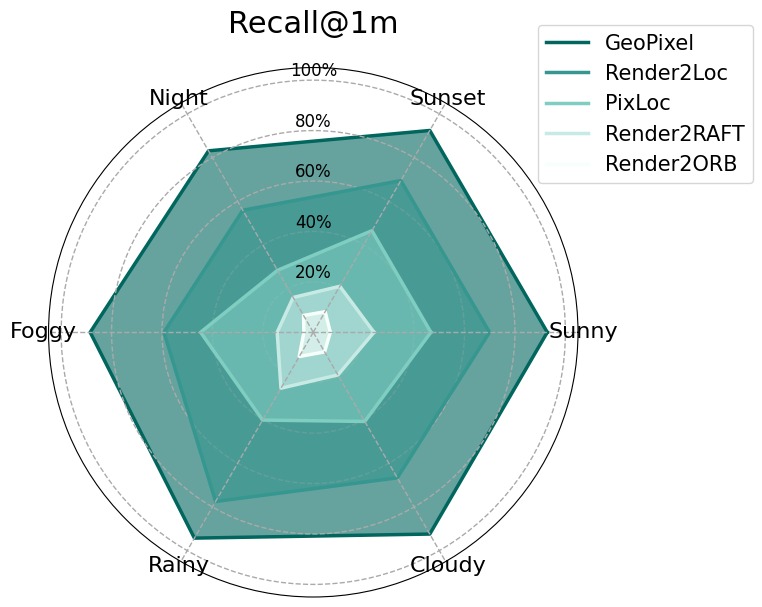
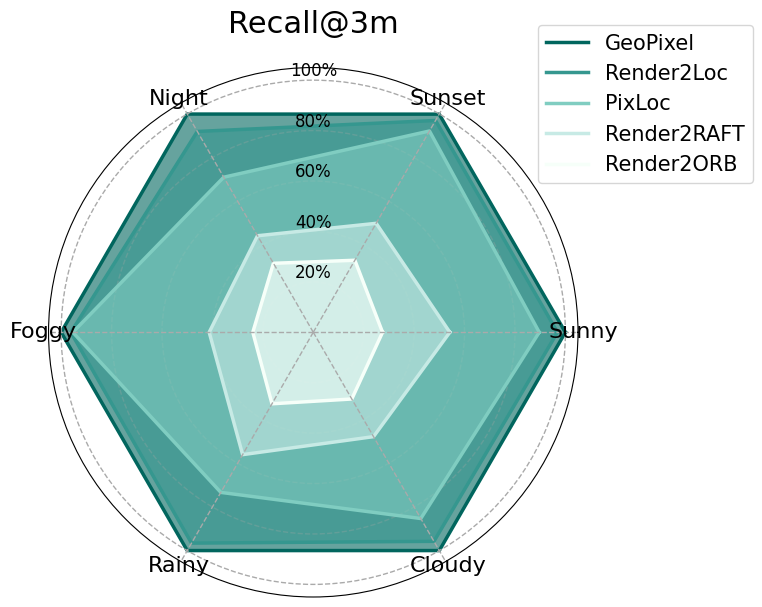
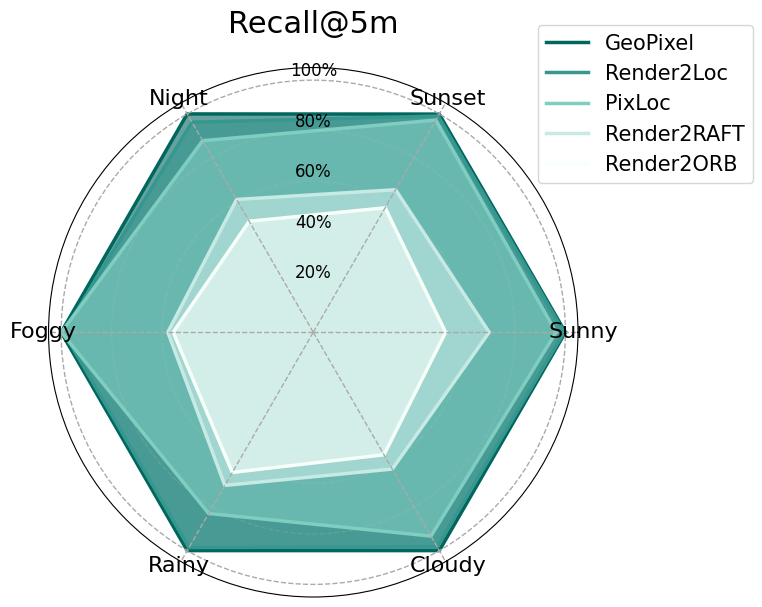

Reproduce these figures in Python, in order.
import pandas as pd
import matplotlib.pyplot as plt
import numpy as np
import os
from matplotlib import rcParams

# === 1. 字体设置 (已修改) ===
# 设置全局字体为 Times New Roman
rcParams['font.family'] = 'serif'
rcParams['font.serif'] = ['Times New Roman'] 
# 移除全局坐标轴标签加粗的设置
# rcParams['axes.labelweight'] = 'bold' # 此行已被注释或删除

# === 数据表格 (未修改) ===
data = {
    "Method": ["Render2ORB", "FPVLoc", "Render2Loc", "Render2RAFT", "PixLoc"],
    "Sunny (1m/3m/5m Recall %)": ["6.75 / 27.48 / 52.50", "92.82 / 99.99 / 100.00", "69.90 / 96.86 / 99.52", "24.08 / 54.16 / 69.77", "46.64 / 89.63 / 96.29"],
    "Sunset (1m/3m/5m Recall %)": ["9.42 / 32.98 / 57.01", "92.43 / 99.90 / 99.93", "69.47 / 97.00 / 99.03", "21.06 / 49.90 / 65.29", "46.53 / 92.18 / 97.17"],
    "Night (1m/3m/5m Recall %)": ["7.70 / 31.59 / 50.84", "83.10 / 99.94 / 100.00", "55.89 / 91.97 / 96.21", "15.94 / 44.21 / 60.82", "28.37 / 71.02 / 87.75"],
    "Cloudy (1m/3m/5m Recall %)": ["3.72 / 23.98 / 55.58", "88.48 / 100.00 / 100.00", "59.22 / 96.13 / 99.04", "14.31 / 41.28 / 57.69", "44.69 / 95.37 / 99.91"],
    "Rainy (1m/3m/5m Recall %)": ["11.12 / 32.75 / 64.19", "94.28 / 99.98 / 100.00", "77.49 / 96.57 / 98.59", "25.61 / 56.04 / 70.13", "40.21 / 73.33 / 82.99"],
    "Foggy (1m/3m/5m Recall %)": ["8.98 / 30.56 / 56.10", "92.42 / 99.98 / 100.00", "66.66 / 95.74 / 98.27", "19.54 / 47.80 / 62.64", "40.84 / 85.30 / 93.34"]
}
df = pd.DataFrame(data)

# === 其余设置 (未修改) ===
methods_name = {
    "FPVLoc": "GeoPixel", "Render2Loc": "Render2Loc", "PixLoc": "PixLoc",
    "Render2RAFT": "Render2RAFT", "Render2ORB": "Render2ORB",
}
methods_color = {
    "GeoPixel":    "#01665e",
    "Render2Loc":  "#35978f",
    "PixLoc":      "#80cdc1",
    "Render2RAFT": "#c7eae5",
    "Render2ORB":  "#f6fff9"
}
weather_labels = ['Sunny',  'Sunset', 'Night', 'Foggy','Rainy', 'Cloudy']
angles = np.linspace(0, 2 * np.pi, len(weather_labels), endpoint=False).tolist()
angles += angles[:1]
output_dir = "./outputs" # 修改为当前目录下的outputs文件夹，方便测试
os.makedirs(output_dir, exist_ok=True)
recall_indices = { "Recall@1m": 0, "Recall@3m": 1, "Recall@5m": 2 }

# === 2. 绘图循环 (已修改字体大小和样式) ===
for recall_name, recall_idx in recall_indices.items():
    fig, ax = plt.subplots(figsize=(8, 8), subplot_kw=dict(polar=True)) # 稍微增大了画布
    ax.set_ylim(0, 105)
    ax.set_facecolor("white")
    fig.patch.set_facecolor("white")

    method_lines = []
    for i, row in df.iterrows():
        method_key = row["Method"]
        method_label = methods_name.get(method_key, method_key)
        color = methods_color[method_label]

        values = []
        for col in df.columns[1:]:
            parts = [float(x.strip()) for x in row[col].split('/')]
            values.append(parts[recall_idx])
        values += values[:1]
        mean_recall = np.mean(values[:-1])
        method_lines.append((mean_recall, method_label, values, color))
        
    method_lines.sort()

    for z, (mean_recall, method_label, values, color) in enumerate(method_lines[::-1]):
        ax.fill(angles, values, color=color, alpha=0.6, linewidth=0, zorder=z * 2)
        ax.plot(angles, values, label=method_label, color=color, linewidth=2.5, zorder=z * 2 + 1) # 线条加粗一点更好看

    ax.grid(True, linestyle="--", linewidth=1, color="#AAAAAA", zorder=1000)
    ax.set_xticks([])

    # 自定义天气标签 (字体放大, 去除加粗)
    for angle, label in zip(angles[:-1], weather_labels):
        ax.text(angle, 107, label, ha='center', va='center',
                fontsize=16, zorder=2000) # fontweight='bold' 已移除

    ax.set_yticklabels([])

    # 手动绘制极径标签 (字体放大, 去除加粗)
    for r in [20, 40, 60, 80, 100]:
        ax.text(np.pi / 2, r, f"{r}%", ha='center', va='bottom',
                fontsize=12, zorder=2000) # fontweight='bold' 已移除
    
    for angle in angles[:-1]:
        ax.plot([angle, angle], [0, 105], color="#AAAAAA", linewidth=1, linestyle='--', zorder=1000)

    # 图标题 (字体放大, 去除加粗)
    ax.set_title(recall_name, fontsize=22, pad=25) # fontweight='bold' 已移除

    # 图例 (字体放大)
    ax.legend(loc='upper right', bbox_to_anchor=(1.35, 1.1), fontsize=15, frameon=True)

    plt.tight_layout()
    out_path = os.path.join(output_dir, f"radar_{recall_name}_times_final.png")
    plt.savefig(out_path, dpi=300, bbox_inches='tight')
    plt.close()

print(f"✅ 所有雷达图已保存至：{out_path}")
